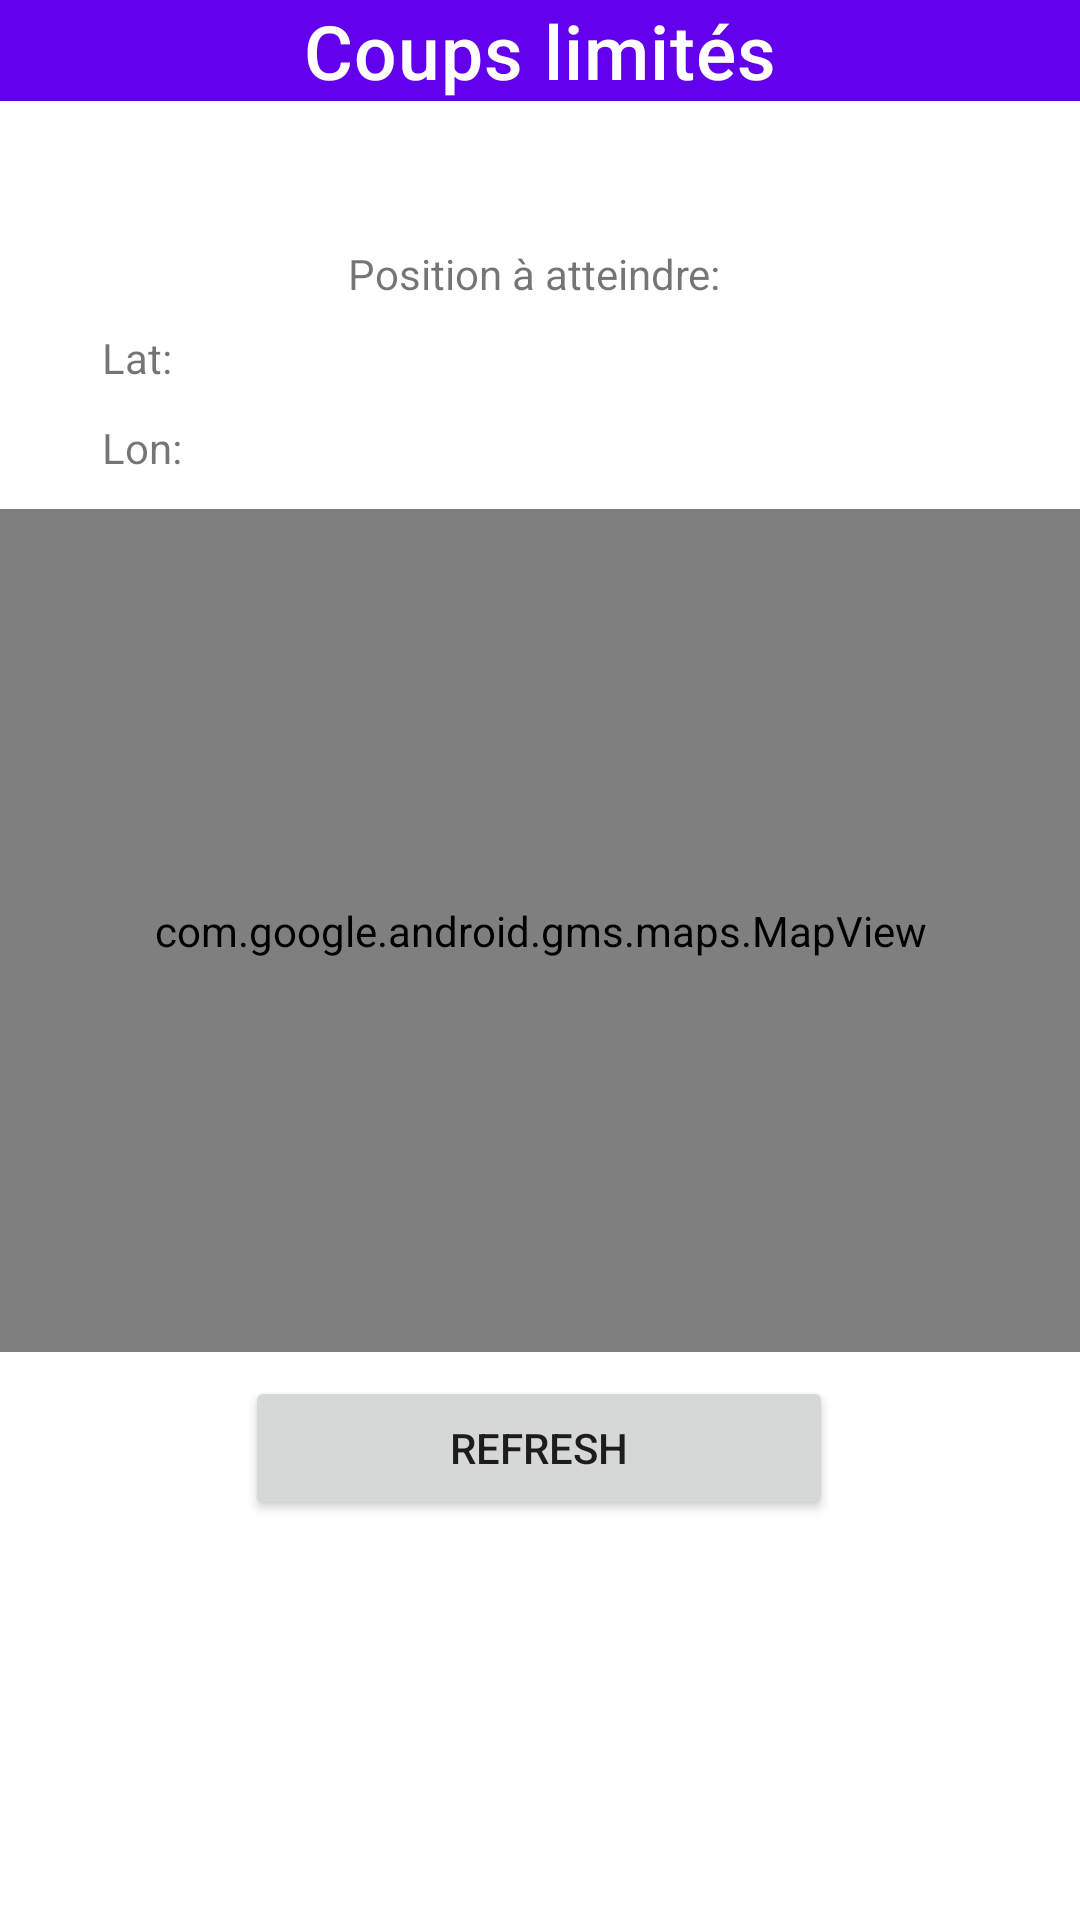

Produce the Android XML layout that renders to this screen, including the resource entries it uses.
<!-- AndroidManifest.xml: application theme Theme.Akenasia -->
<!-- res/layout/coups_limites.xml -->
<?xml version="1.0" encoding="utf-8"?>
<androidx.constraintlayout.widget.ConstraintLayout xmlns:android="http://schemas.android.com/apk/res/android"
    xmlns:app="http://schemas.android.com/apk/res-auto"
    xmlns:tools="http://schemas.android.com/tools"
    android:layout_width="match_parent"
    android:layout_height="match_parent"
    android:layout_marginStart="8dp"
    android:layout_marginTop="8dp"
    android:layout_marginEnd="8dp"
    android:layout_marginBottom="8dp"
    android:orientation="vertical"
    tools:context=".game.CoupsLimites">

    <com.google.android.material.appbar.AppBarLayout
        android:id="@+id/Appbar"
        android:layout_width="match_parent"
        android:layout_height="wrap_content"
        android:theme="@style/Theme.Akenasia.AppBarOverlay"
        app:layout_constraintTop_toTopOf="parent">


        <TextView
            android:id="@+id/CfTV"
            android:layout_width="match_parent"
            android:layout_height="match_parent"
            android:layout_gravity="center"
            android:text="Coups limités"
            android:textAlignment="center"
            android:textAppearance="?attr/textAppearanceHeadline6"
            android:textSize="25sp"
            app:layout_constraintBottom_toTopOf="@id/toolbar" />


    </com.google.android.material.appbar.AppBarLayout>

    <TextView
        android:id="@+id/CfresultTV"
        android:layout_width="393dp"
        android:layout_height="40dp"
        android:layout_gravity="center"
        android:textAlignment="center"
        android:textSize="25sp"
        android:translationZ="90dp"
        app:layout_constraintBottom_toTopOf="@+id/CfPosGoalTV"
        app:layout_constraintEnd_toEndOf="parent"
        app:layout_constraintHorizontal_bias="0.5"
        app:layout_constraintStart_toStartOf="parent"
        app:layout_constraintTop_toBottomOf="@+id/Appbar" />

    <TextView
        android:id="@+id/CfPosGoalTV"
        android:layout_width="128dp"
        android:layout_height="20dp"
        android:layout_gravity="center"
        android:layout_marginTop="8dp"
        android:text="Position à atteindre:"
        app:layout_constraintEnd_toEndOf="parent"
        app:layout_constraintHorizontal_bias="0.5"
        app:layout_constraintStart_toStartOf="parent"
        app:layout_constraintTop_toBottomOf="@+id/CfresultTV" />

    <TextView
        android:id="@+id/CfXGoalTV"
        android:layout_width="30dp"
        android:layout_height="30dp"
        android:layout_gravity="center"
        android:layout_marginTop="8dp"
        android:layout_marginEnd="52dp"
        android:text="Lat:"
        app:layout_constraintEnd_toStartOf="@+id/CfPosGoalTV"
        app:layout_constraintTop_toBottomOf="@+id/CfPosGoalTV" />

    <TextView
        android:id="@+id/Cfgoal_X"
        android:layout_width="285dp"
        android:layout_height="30dp"
        android:layout_gravity="start"
        android:textAlignment="textStart"
        app:layout_constraintStart_toEndOf="@+id/CfXGoalTV"
        app:layout_constraintTop_toTopOf="@+id/CfXGoalTV" />

    <TextView
        android:id="@+id/CfYGoalTV"
        android:layout_width="30dp"
        android:layout_height="30dp"
        android:layout_gravity="center"
        android:text="Lon:"
        app:layout_constraintStart_toStartOf="@+id/CfXGoalTV"
        app:layout_constraintTop_toBottomOf="@+id/CfXGoalTV" />

    <TextView
        android:id="@+id/Cfgoal_Y"
        android:layout_width="285dp"
        android:layout_height="30dp"
        android:layout_gravity="start"
        android:textAlignment="textStart"
        app:layout_constraintStart_toEndOf="@+id/CfYGoalTV"
        app:layout_constraintTop_toBottomOf="@+id/CfXGoalTV" />


    <TextView
        android:id="@+id/CfessaisTV"
        android:layout_width="match_parent"
        android:layout_height="25dp"
        android:layout_gravity="center"
        android:layout_marginTop="24dp"
        android:textAlignment="center"
        app:layout_constraintTop_toBottomOf="@+id/Cfgoal_Y"
        tools:layout_editor_absoluteX="16dp" />

    <com.google.android.gms.maps.MapView
        android:id="@+id/cfmap_view"
        android:layout_width="0dp"
        android:layout_height="281dp"
        android:labelFor="@+id/CfessaisTV"
        app:layout_constraintEnd_toEndOf="parent"
        app:layout_constraintHorizontal_bias="0.5"
        app:layout_constraintStart_toStartOf="parent"
        app:layout_constraintTop_toBottomOf="@+id/Cfgoal_Y" />

    <Button
        android:id="@+id/CfQuitGameBT"
        android:layout_width="wrap_content"
        android:layout_height="wrap_content"
        android:layout_gravity="center"
        android:layout_marginStart="8dp"
        android:text="@string/previous"
        android:visibility="invisible"
        app:layout_constraintStart_toStartOf="parent"
        app:layout_constraintTop_toBottomOf="@+id/CfRefreshBT" />

    <Button
        android:id="@+id/CfRefreshBT"
        android:layout_width="196dp"
        android:layout_height="wrap_content"
        android:layout_gravity="center"
        android:layout_marginTop="8dp"
        android:text="Refresh"
        app:layout_constraintEnd_toEndOf="parent"
        app:layout_constraintHorizontal_bias="0.497"
        app:layout_constraintStart_toStartOf="parent"
        app:layout_constraintTop_toBottomOf="@+id/cfmap_view" />

    <Button
        android:id="@+id/CfPositionBT"
        android:layout_width="wrap_content"
        android:layout_height="wrap_content"
        android:layout_gravity="center"
        android:layout_marginTop="16dp"
        android:layout_marginEnd="8dp"
        android:text="Voir l'historique"
        android:visibility="invisible"
        app:layout_constraintEnd_toEndOf="parent"
        app:layout_constraintTop_toBottomOf="@+id/CfRefreshBT" />


</androidx.constraintlayout.widget.ConstraintLayout>
<!-- resources referenced by this layout -->
<resources>
  <string name="previous">Previous</string>
  <style name="Theme.Akenasia.AppBarOverlay" parent="ThemeOverlay.AppCompat.Dark.ActionBar" />
  <style name="Theme.Akenasia" parent="Theme.MaterialComponents.DayNight.NoActionBar">
          
          <item name="colorPrimary">@color/purple_500</item>
          <item name="colorPrimaryVariant">@color/purple_700</item>
          <item name="colorOnPrimary">@color/white</item>
          
          <item name="colorSecondary">@color/teal_200</item>
          <item name="colorSecondaryVariant">@color/teal_700</item>
          <item name="colorOnSecondary">@color/black</item>
          
          <item name="android:statusBarColor" tools:targetApi="l">?attr/colorPrimaryVariant</item>
          
      </style>
  <!-- not gathered from this repository: default colours our renderer supplied (Android Studio template values) -->
  <color name="purple_500">#FF6200EE</color>
  <color name="purple_700">#FF3700B3</color>
  <color name="teal_200">#FF03DAC5</color>
  <color name="teal_700">#FF018786</color>
  <color name="black">#FF000000</color>
  <color name="white">#FFFFFFFF</color>
</resources>
